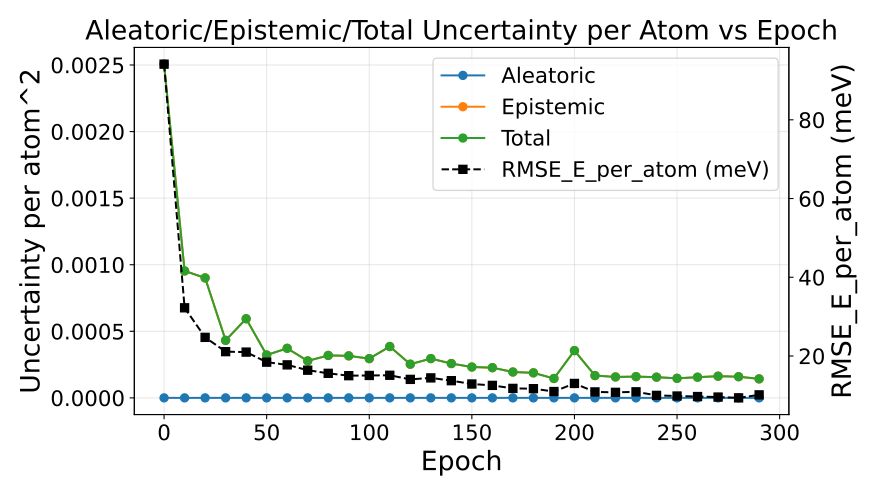

Values plotted in this chart, from the file beside it:
epoch, au_var, eu_var, tu_var, rmse_energy
0, 0.0, 0.002507, 0.002507, 0.09414
10, 0.0, 0.0009534, 0.0009534, 0.03224
20, 0.0, 0.000901, 0.000901, 0.02473
30, 0.0, 0.0004322, 0.0004322, 0.0211
40, 0.0, 0.0005943, 0.0005943, 0.02099
50, 0.0, 0.0003219, 0.0003219, 0.01844
60, 0.0, 0.0003722, 0.0003722, 0.01774
70, 0.0, 0.0002775, 0.0002775, 0.01639
80, 0.0, 0.0003188, 0.0003188, 0.01559
90, 0.0, 0.0003157, 0.0003157, 0.015
100, 0.0, 0.0002947, 0.0002947, 0.01505
110, 0.0, 0.0003857, 0.0003857, 0.0151
120, 0.0, 0.0002529, 0.0002529, 0.01406
130, 0.0, 0.0002951, 0.0002951, 0.01444
140, 0.0, 0.0002577, 0.0002577, 0.01373
150, 0.0, 0.0002318, 0.0002318, 0.01288
160, 0.0, 0.0002268, 0.0002268, 0.01253
170, 0.0, 0.0001942, 0.0001942, 0.01177
180, 0.0, 0.0001881, 0.0001881, 0.01169
190, 0.0, 0.0001455, 0.0001455, 0.01097
200, 0.0, 0.0003549, 0.0003549, 0.01303
210, 0.0, 0.0001675, 0.0001675, 0.01087
220, 0.0, 0.0001572, 0.0001572, 0.01076
230, 0.0, 0.0001597, 0.0001597, 0.0109
240, 0.0, 0.0001555, 0.0001555, 0.009995
250, 0.0, 0.0001468, 0.0001468, 0.009832
260, 0.0, 0.0001554, 0.0001554, 0.009697
270, 0.0, 0.0001628, 0.0001628, 0.009567
280, 0.0, 0.0001591, 0.0001591, 0.00936
290, 0.0, 0.0001427, 0.0001427, 0.01012
